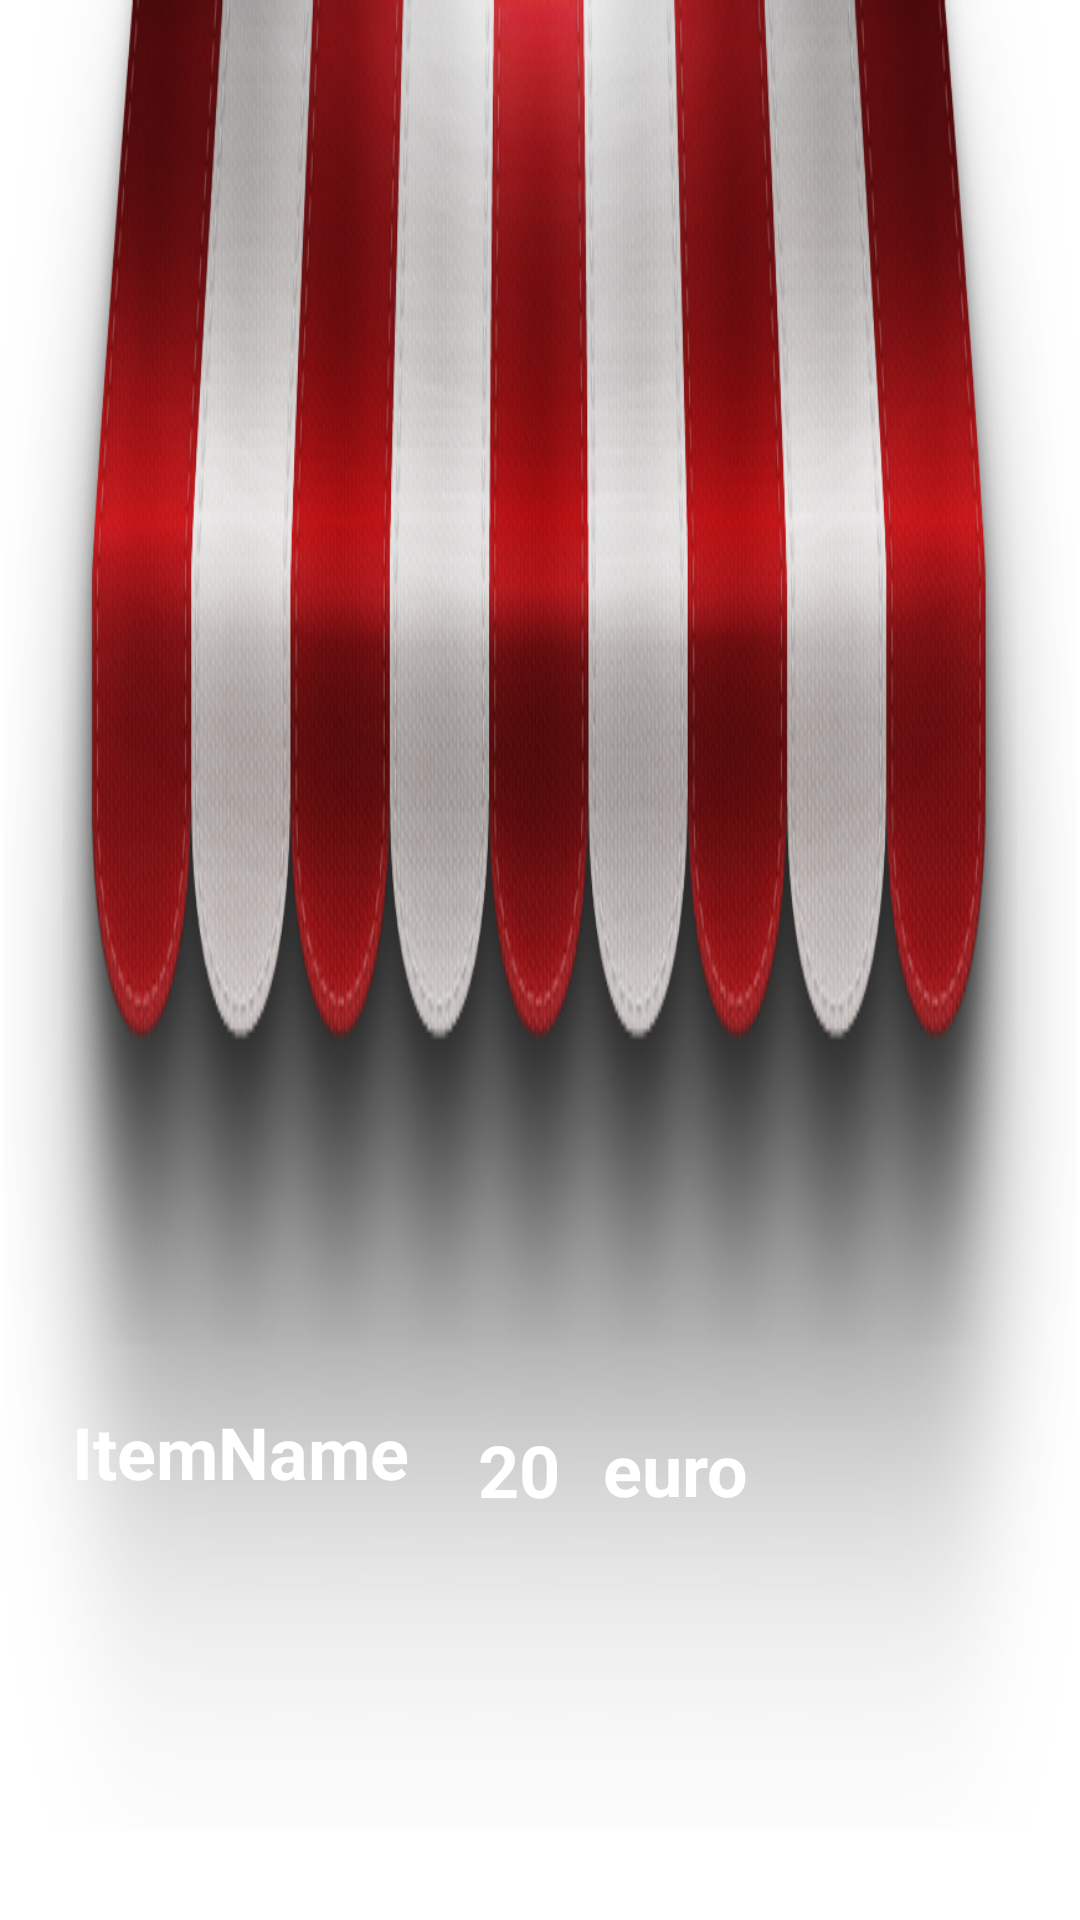

Android layout source for this screen:
<!-- AndroidManifest.xml: application theme Custom_Style -->
<!-- res/layout/lv_row_view_items.xml -->
<?xml version="1.0" encoding="utf-8"?>
<androidx.constraintlayout.widget.ConstraintLayout xmlns:android="http://schemas.android.com/apk/res/android"
    xmlns:app="http://schemas.android.com/apk/res-auto"
    xmlns:tools="http://schemas.android.com/tools"
    android:layout_width="300dp"
    android:layout_gravity="center_horizontal"
    android:layout_height="100dp"
    android:layout_marginBottom="16dp"
    android:layout_marginRight="16dp"
    android:layout_marginLeft="16dp"
    android:background="@drawable/shoptest">


    <TextView
        android:id="@+id/item_tv_name"
        android:layout_width="121dp"
        android:layout_height="31dp"
        android:layout_marginStart="24dp"
        android:layout_marginLeft="24dp"
        android:text="@string/itemname"
        android:textColor="@color/white"
        android:textSize="24sp"
        app:layout_constraintBottom_toBottomOf="parent"
        app:layout_constraintStart_toStartOf="parent"
        app:layout_constraintTop_toTopOf="parent"
        app:layout_constraintVertical_bias="0.768" />

    <TextView
        android:id="@+id/textView4"
        android:layout_width="wrap_content"
        android:layout_height="wrap_content"
        android:layout_marginStart="8dp"
        android:layout_marginLeft="8dp"
        android:text="@string/euro"
        android:textSize="24sp"
        app:layout_constraintBottom_toBottomOf="parent"
        app:layout_constraintStart_toEndOf="@+id/item_tv_price"
        app:layout_constraintTop_toTopOf="parent"
        app:layout_constraintVertical_bias="0.779" />

    <TextView
        android:id="@+id/item_tv_price"
        android:layout_width="40dp"
        android:layout_height="32dp"
        android:layout_marginStart="8dp"
        android:layout_marginLeft="8dp"
        android:gravity="center"
        android:text="@string/_20"
        android:textColor="@color/white"
        android:textSize="24sp"
        android:textStyle="bold"
        app:layout_constraintBottom_toBottomOf="parent"
        app:layout_constraintStart_toEndOf="@+id/item_tv_name"
        app:layout_constraintTop_toTopOf="parent"
        app:layout_constraintVertical_bias="0.779" />

    <TextView
        android:id="@+id/item_tv_weight"
        android:layout_width="54dp"
        android:layout_height="21dp"
        android:layout_marginEnd="4dp"

        android:layout_marginRight="4dp"
        android:layout_marginBottom="4dp"
        android:text="@string/weight"
        android:textColor="#68FFFFFF"
        app:layout_constraintBottom_toBottomOf="parent"
        app:layout_constraintEnd_toEndOf="parent"
        app:layout_constraintHorizontal_bias="1.0"
        app:layout_constraintStart_toEndOf="@+id/textView4" />

</androidx.constraintlayout.widget.ConstraintLayout>
<!-- resources referenced by this layout -->
<resources>
  <color name="white">#FFFFFF</color>
  <!-- drawable shoptest: png bitmap (drawable-v24, 219032 bytes) -->
  <string name="_20">20</string>
  <string name="euro">euro</string>
  <string name="itemname">ItemName</string>
  <string name="weight">Weight</string>
  <style name="Custom_Style" parent="Theme.AppCompat.Light.NoActionBar">
          <item name="colorPrimary">#000000</item>
          <item name="colorPrimaryDark">#000000</item>
          <item name="colorAccent">#FF8F00</item>
          <item name="android:textColor">#FFFFFF</item>
          <item name="android:textStyle">bold</item>
          <item name="android:windowBackground">#FFFFFF</item>
  
          <item name="android:textColorPrimary">#FF8F00</item>
          <item name="android:textColorSecondary">#FF8F00</item>
      </style>
</resources>
